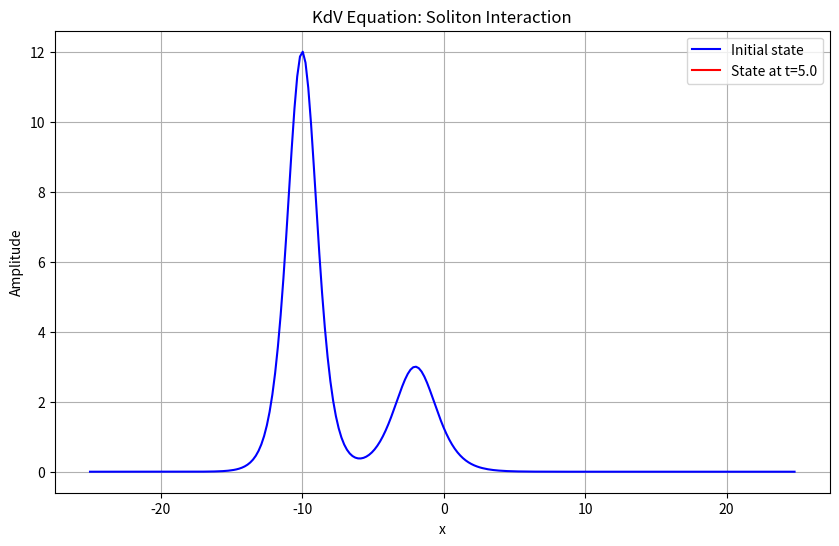

Generate this figure with matplotlib:
%matplotlib inline
import numpy as np
import matplotlib.pyplot as plt
from scipy.fftpack import fft, ifft, fftfreq

def simulate_kdv():
    N = 256
    L = 50.0
    dx = L / N
    x = np.arange(-L/2, L/2, dx)
    k = 2 * np.pi * fftfreq(N, d=dx)
    
    # Two solitons initial condition
    u = 3 * 2**2 / np.cosh(np.sqrt(2)*(x+10)/2)**2 + 3 * 1**2 / np.cosh(np.sqrt(1)*(x+2)/2)**2
    
    dt = 0.001
    t_max = 5.0
    steps = int(t_max / dt)
    
    plt.figure(figsize=(10, 6))
    plt.plot(x, u, label='Initial state', color='blue')
    
    u_hat = fft(u)
    
    for i in range(steps):
        # Pseudo-spectral method using integrating factor for linear part
        u_hat = u_hat * np.exp(1j * k**3 * dt / 2)
        u = np.real(ifft(u_hat))
        u_hat = u_hat - dt * 1j * k * fft(3 * u**2)
        u_hat = u_hat * np.exp(1j * k**3 * dt / 2)
        
    u_final = np.real(ifft(u_hat))
    
    plt.plot(x, u_final, label=f'State at t={t_max}', color='red')
    plt.title("KdV Equation: Soliton Interaction")
    plt.xlabel('x')
    plt.ylabel('Amplitude')
    plt.legend()
    plt.grid(True)
    plt.savefig('kdv_solitons.png')

if __name__ == "__main__":
    simulate_kdv()
